Run: headless pygame with SDL's dummy video driver; simulated clock (each Clock.tick advances the game by its frame time, no real sleeping); random seed 0; keys injected as events and as key.get_pressed() state; no mouse input.
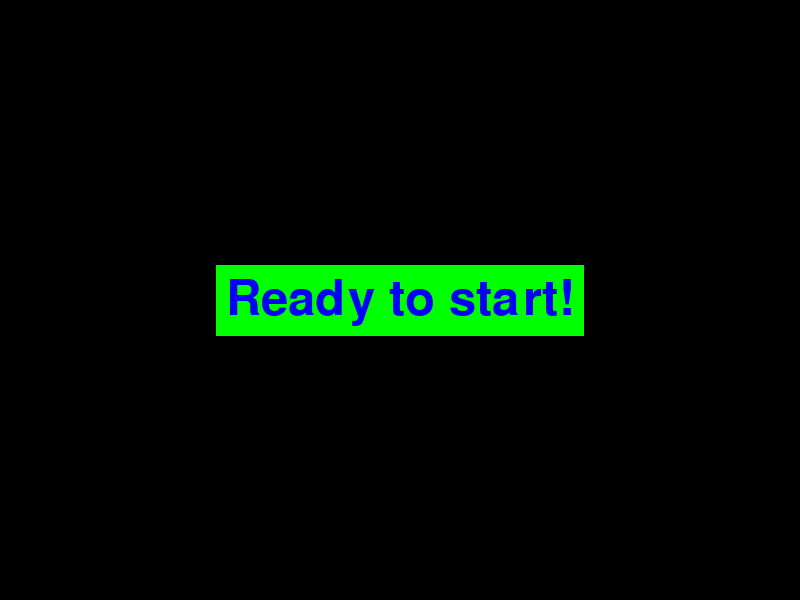
Frame 1 of 4 · flips 1–60 · no input
Frame 2 of 4 · flips 61–180 · tapped SPACE, RETURN · held RIGHT (→), D · screen unchanged from frame 1, image omitted
Frame 3 of 4 · flips 181–300 · held DOWN (↓), S · screen unchanged from frame 2, image omitted
Frame 4 of 4 · flips 301–420 · held LEFT (←), A, UP (↑), W · screen unchanged from frame 3, image omitted

The pygame program that drew these frames:

import pygame
import sys

# Constants
SCREEN_WIDTH, SCREEN_HEIGHT = 800, 600
BLACK = (0, 0, 0)
WHITE = (255, 255, 255)
GREEN = (0, 255, 0)
BLUE = (0, 0, 255)

# Initialize pygame
pygame.init()

# Set up display
screen = pygame.display.set_mode((SCREEN_WIDTH, SCREEN_HEIGHT))
pygame.display.set_caption('Revised Pygame for Pygbag')

# Load font (using a built-in font)
font = pygame.font.Font(None, 72)

# Main game loop
running = True
while running:
    for event in pygame.event.get():
        if event.type == pygame.QUIT:
            running = False

    # Fill screen with black
    screen.fill(BLACK)

    # Display a simple text with a background rectangle
    text_surface = font.render('Ready to start!', True, BLUE)  # Blue text
    text_rect = text_surface.get_rect(center=(SCREEN_WIDTH // 2, SCREEN_HEIGHT // 2))

    # Draw a rectangle around the text
    pygame.draw.rect(screen, GREEN, text_rect.inflate(20, 20))  # Green background with padding
    screen.blit(text_surface, text_rect)  # Draw the text

    # Update display
    pygame.display.flip()

# Quit pygame
pygame.quit()
sys.exit()
